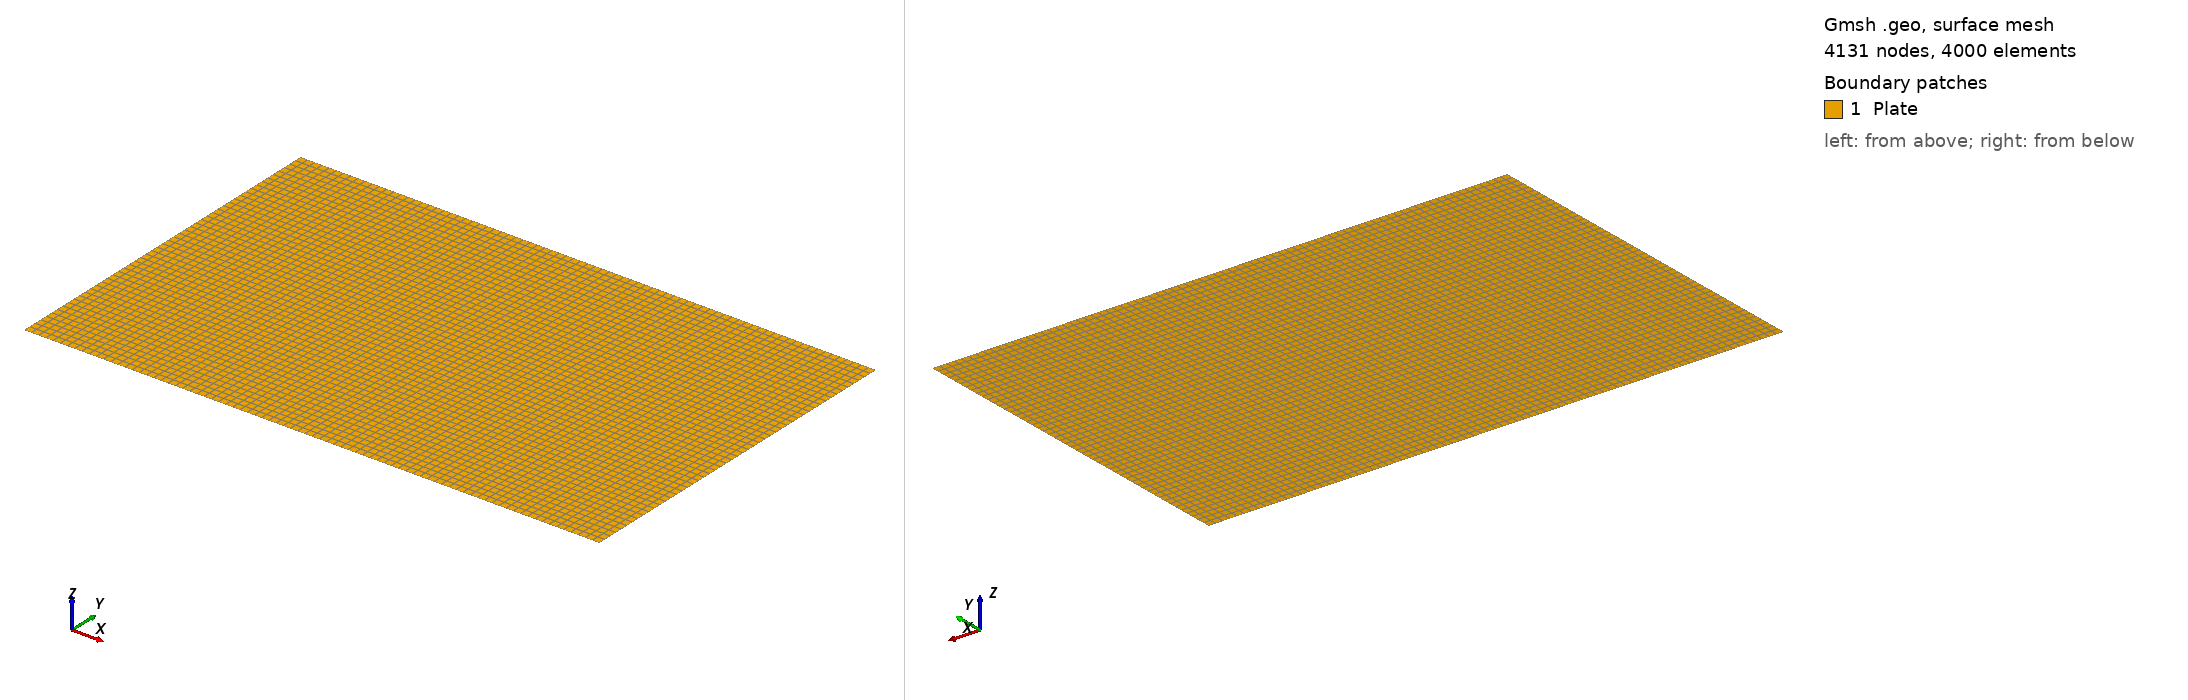

Gmsh geometry script, surface-meshed: 4131 nodes, 4000 surface elements. Boundary patches (legend numbers): 1 Plate. Left view from above one corner, right view from below the opposite corner. Legend entries are the model's physical surfaces. The drawing asked Gmsh for element sizes between 1% and 20% of the model's largest extent; the script's own settings can give other sizes.

=== plate-hole.geo (drawn) ===
/*********************************************************************
 *
 *  Plate with a hole
 *
 *********************************************************************/

// Mesh size - characteristic length
lc = 0.05;

// 8 corner points of a cube
Point(1) = {0, 0, 0, lc};
Point(2) = {4.0, 0, 0, lc};
Point(3) = {4.0, 2.5, 0, lc};
Point(4) = {0, 2.5, 0, lc};

// The distribution of the mesh element sizes is then obtained by
// interpolation of these characteristic lengths throughout the
// geometry.

Line(1) = {1,2} ;
Line(2) = {2,3} ;
Line(3) = {3,4} ;
Line(4) = {4,1} ;

Line Loop(1) = {1,2,3,4};

Plane Surface(1) = {1};

BottomBottomLine = 101;
Physical Line("BottomLine") = 1;
RightBottomLine = 102;
Physical Line("RightLine") = 2;
TopBottomLine = 103;
Physical Line("TopLine") = 3;
LeftBottomLine = 104;
Physical Line("LeftLine") = 4;
SideBottomLeftLine = 105;

Transfinite Surface {1};
Recombine Surface{1};

BottomSurface = 1001;
Physical Surface("Plate") = {1} ;

// 2D mesh algorithm (1=MeshAdapt, 2=Automatic, 5=Delaunay, 6=Frontal,
// 7=bamg, 8=delquad)
Mesh.Algorithm = 8;

// Apply recombination algorithm to all surfaces, ignoring per-surface
// spec Default value: '0'
Mesh.RecombineAll = 1;

// Mesh recombination algorithm (0=standard, 1=blossom)
Mesh.RecombinationAlgorithm = 1;

// Number of smoothing steps applied to the final mesh
Mesh.Smoothing = 50;

// Don't extend the elements sizes from the boundary inside the domain (0)
// Mesh.CharacteristicLengthExtendFromBoundary = 0;
